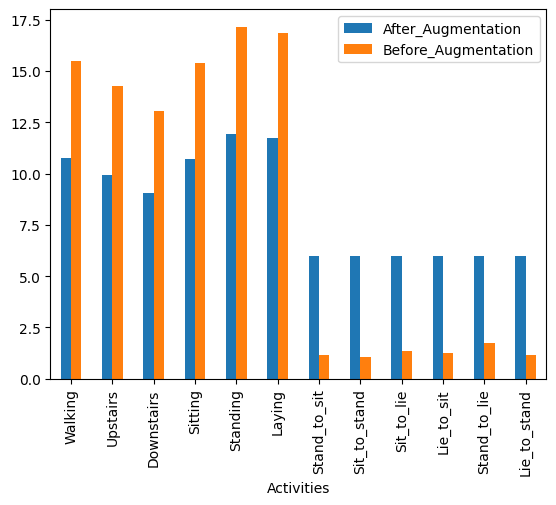
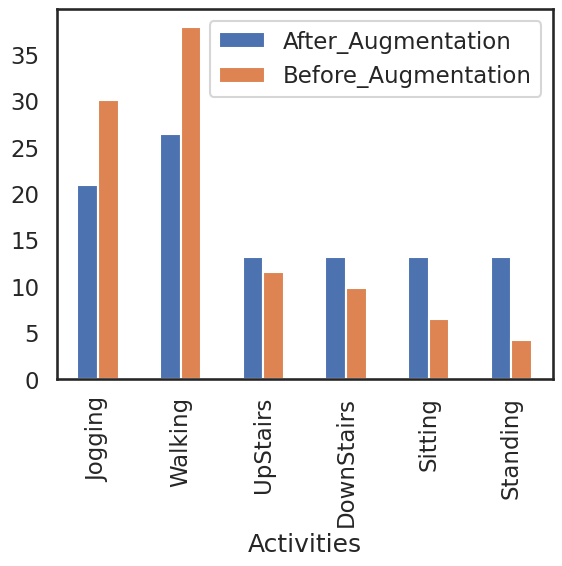
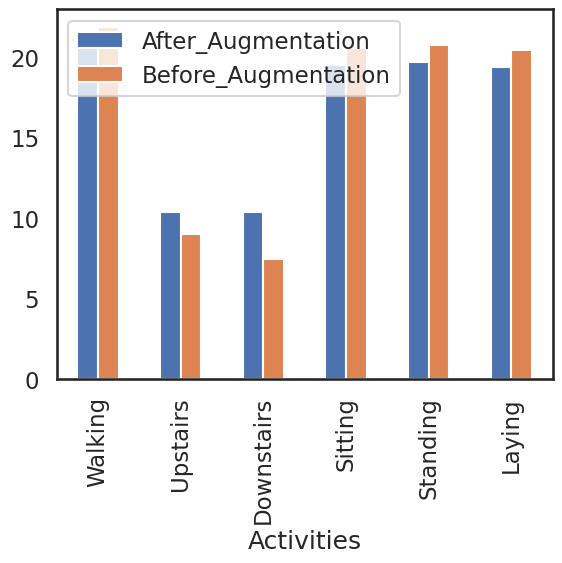

Write Python code to recreate these figures, in order.
import pandas as pd
import numpy as np
import seaborn as sns
import matplotlib.pyplot as plt
def makeDataframe(data):
    df = pd.DataFrame(data=data)
    df.plot(x="Activities", y=[ "After_Augmentation","Before_Augmentation"], kind="bar")
    sns.set(style="white", context="talk")
    plt.show()

UCIActivities = ["WALKING","UPSTAIRS","DOWNSTAIRS","SITTING","STANDING","LAYING","STAND_TO_SIT","SIT_TO_STAND","SIT_TO_LIE","LIE_TO_SIT","STAND_TO_LIE","LIE_TO_STAND"]
UCILabels = [label.capitalize() for label in UCIActivities]
RWLabels = ["Walking","Upstairs","Downstairs","Sitting","Standing","Laying"]
WISDMLabels = ["Jogging","Walking","UpStairs","DownStairs","Sitting","Standing"]


UCIdata ={
    'Activities':UCILabels,
    'Before_Augmentation':[15.49,14.26,13.04,15.41,17.16,16.84,1.14,1.05,1.35,1.27,1.76,1.18],
    'After_Augmentation':[10.78,9.92,9.07,10.72,11.94,11.72,5.96,5.96,5.96,5.96,5.96,5.96]  
}

WISDMdata ={
    'Activities':WISDMLabels,
    'Before_Augmentation':[30.04,37.92,11.57,9.81,6.45,4.21],
    'After_Augmentation':[20.89,26.37,13.19,13.19,13.19,13.19]  
}

RWdata ={
    'Activities':RWLabels,
    'Before_Augmentation':[21.88,8.98,7.45,20.53,20.74,20.43],
    'After_Augmentation':[20.75,10.37,10.37,19.47,19.67,19.37]  
}
acts = np.arange(12)
UCIdf = makeDataframe(UCIdata)
WISDMdf = makeDataframe(WISDMdata)
RWdf = makeDataframe(RWdata)
#print(acts)
#print(WISDMdf)
#print(RWdf)
"""df = pd.DataFrame({
    'Activities':RWLabels,
    'Before_Augmentation':[21.88,8.98,7.45,20.53,20.74,20.43],
    'After_Augmentation':[20.75,10.37,10.37,19.47,19.67,19.37]  
})
df.plot(x="Activities", y=["Before_Augmentation", "After_Augmentation"], kind="bar")"""
#plt.bar(acts -0.2,UCIdata['Before_Augmentation'],0.5)
#plt.bar(acts +0.2,UCIdata['After_Augmentation'],0.5)
#plt.show()